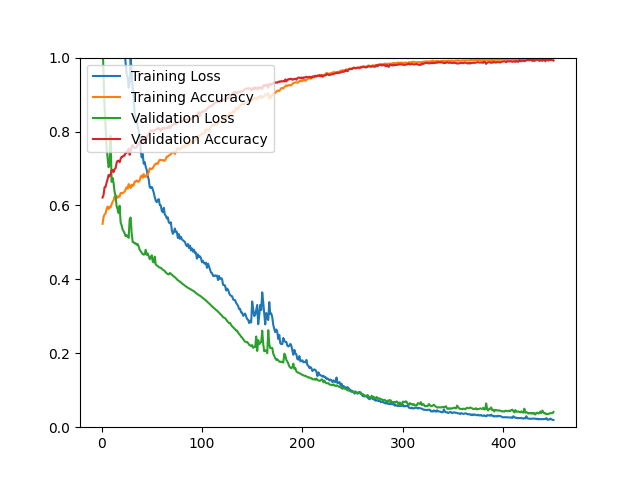

The table this chart was drawn from, first rows:
epoch, loss, acc, val_loss, val_acc
1, 5.306, 0.5503, 1.045, 0.6213
2, 2.187, 0.5687, 0.9564, 0.6285
3, 2.048, 0.5755, 0.8649, 0.6491
4, 1.952, 0.5780, 0.8157, 0.6500
5, 1.787, 0.5903, 0.7558, 0.6616
6, 1.714, 0.5968, 0.7287, 0.6705
7, 1.685, 0.5904, 0.7032, 0.6822
8, 1.623, 0.5964, 0.7108, 0.6786
9, 1.621, 0.5946, 0.7884, 0.6840
10, 1.501, 0.6028, 0.6640, 0.6947
11, 1.459, 0.6094, 0.6738, 0.6956
12, 1.381, 0.6136, 0.6605, 0.6902
13, 1.321, 0.6241, 0.6362, 0.6983
14, 1.274, 0.6214, 0.6252, 0.7010
15, 1.239, 0.6258, 0.5980, 0.7153
16, 1.23, 0.6204, 0.5899, 0.7207
17, 1.177, 0.6243, 0.5792, 0.7207
18, 1.155, 0.6238, 0.5992, 0.7171
19, 1.14, 0.6336, 0.5543, 0.7261
20, 1.108, 0.6331, 0.5461, 0.7314
21, 1.069, 0.6332, 0.5350, 0.7314
22, 1.043, 0.6352, 0.5301, 0.7350
23, 1.015, 0.6379, 0.5245, 0.7350
24, 0.9836, 0.6435, 0.5166, 0.7440
25, 0.9564, 0.6491, 0.5196, 0.7422
26, 0.9460, 0.6453, 0.5165, 0.7449
27, 0.9192, 0.6578, 0.5124, 0.7538
28, 0.9310, 0.6509, 0.5625, 0.7368
29, 0.9986, 0.6469, 0.5673, 0.7475
30, 0.9615, 0.6563, 0.5247, 0.7601
31, 0.9190, 0.6526, 0.5011, 0.7628
32, 0.8915, 0.6552, 0.5003, 0.7565
33, 0.8492, 0.6642, 0.4973, 0.7556
34, 0.8340, 0.6647, 0.4976, 0.7556
35, 0.8370, 0.6676, 0.4937, 0.7583
36, 0.8131, 0.6641, 0.4953, 0.7645
37, 0.8008, 0.6640, 0.4885, 0.7681
38, 0.7890, 0.6678, 0.4799, 0.7708
39, 0.7476, 0.6780, 0.4761, 0.7753
40, 0.7299, 0.6807, 0.4724, 0.7798
41, 0.7393, 0.6747, 0.4681, 0.7851
42, 0.7128, 0.6849, 0.4669, 0.7842
43, 0.7173, 0.6779, 0.4678, 0.7735
44, 0.7044, 0.6769, 0.4800, 0.7708
45, 0.6957, 0.6818, 0.4665, 0.7842
46, 0.6794, 0.6845, 0.4698, 0.7896
47, 0.6703, 0.6897, 0.4629, 0.7959
48, 0.6490, 0.7005, 0.4547, 0.7986
49, 0.6473, 0.6985, 0.4584, 0.8030
50, 0.6502, 0.6988, 0.4650, 0.8030
51, 0.6432, 0.7011, 0.4480, 0.8021
52, 0.6346, 0.7059, 0.4458, 0.8021
53, 0.6223, 0.7107, 0.4614, 0.8030
54, 0.6129, 0.7125, 0.4399, 0.8048
55, 0.6088, 0.7142, 0.4378, 0.8084
56, 0.6146, 0.7125, 0.4360, 0.8066
57, 0.6171, 0.7192, 0.4331, 0.8093
58, 0.6011, 0.7236, 0.4317, 0.8075
59, 0.5999, 0.7231, 0.4313, 0.8013
60, 0.5854, 0.7227, 0.4285, 0.8084
... 390 more rows
